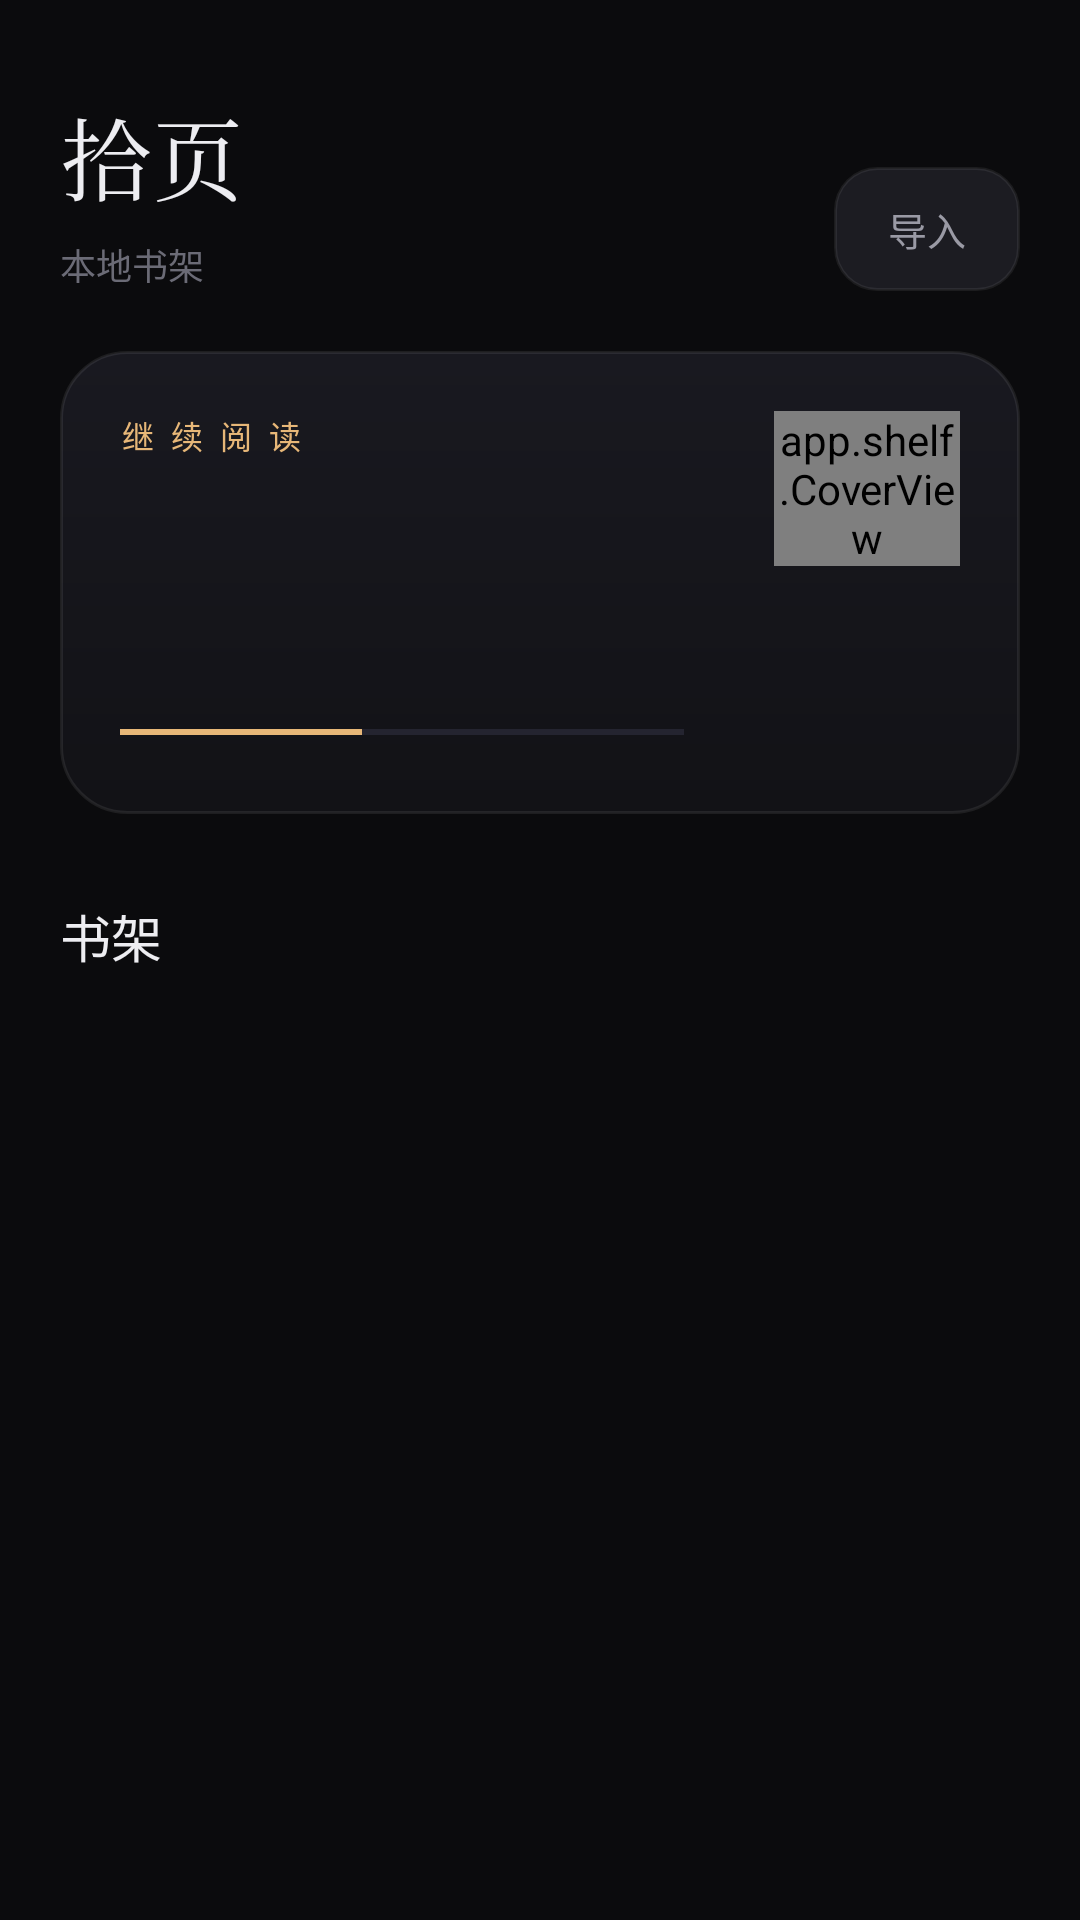

Reconstruct the res/layout file that produces this screen, plus the resources it refers to.
<!-- AndroidManifest.xml: application theme Theme.Shelf -->
<!-- res/layout/shelf_header.xml -->
<?xml version="1.0" encoding="utf-8"?>
<LinearLayout xmlns:android="http://schemas.android.com/apk/res/android"
    android:layout_width="match_parent"
    android:layout_height="wrap_content"
    android:orientation="vertical"
    android:paddingLeft="20dp"
    android:paddingRight="20dp">

    
    <LinearLayout
        android:layout_width="match_parent"
        android:layout_height="wrap_content"
        android:gravity="bottom"
        android:orientation="horizontal"
        android:paddingTop="30dp"
        android:paddingBottom="20dp">

        <LinearLayout
            android:layout_width="0dp"
            android:layout_height="wrap_content"
            android:layout_weight="1"
            android:orientation="horizontal"
            android:gravity="center_vertical">

            <TextView
                android:id="@+id/folderBack"
                android:layout_width="wrap_content"
                android:layout_height="wrap_content"
                android:layout_marginRight="12dp"
                android:background="@drawable/chip_bg"
                android:paddingLeft="14dp"
                android:paddingRight="16dp"
                android:paddingTop="9dp"
                android:paddingBottom="9dp"
                android:text="‹ 书架"
                android:textColor="@color/text2"
                android:textSize="12sp"
                android:visibility="gone" />

            <LinearLayout
                android:layout_width="0dp"
                android:layout_height="wrap_content"
                android:layout_weight="1"
                android:orientation="vertical">

                <TextView
                    android:id="@+id/shelfTitle"
                    android:layout_width="wrap_content"
                    android:layout_height="wrap_content"
                    android:text="@string/app_name"
                    android:textColor="@color/text"
                    android:textSize="30sp"
                    android:letterSpacing="0.02"
                    android:maxLines="1"
                    android:ellipsize="end"
                    android:fontFamily="serif" />

                <TextView
                    android:id="@+id/shelfMeta"
                    android:layout_width="wrap_content"
                    android:layout_height="wrap_content"
                    android:layout_marginTop="6dp"
                    android:text="本地书架"
                    android:textColor="@color/text3"
                    android:textSize="12sp"
                    android:fontFeatureSettings="tnum" />
            </LinearLayout>
        </LinearLayout>

        <TextView
            android:id="@+id/importBtn"
            android:layout_width="wrap_content"
            android:layout_height="wrap_content"
            android:layout_marginLeft="10dp"
            android:background="@drawable/chip_bg"
            android:paddingLeft="18dp"
            android:paddingRight="18dp"
            android:paddingTop="11dp"
            android:paddingBottom="11dp"
            android:text="@string/import_txt"
            android:textColor="@color/text2"
            android:textSize="13sp" />
    </LinearLayout>

    
    <LinearLayout
        android:id="@+id/heroCard"
        android:layout_width="match_parent"
        android:layout_height="wrap_content"
        android:background="@drawable/card_bg"
        android:orientation="horizontal"
        android:padding="20dp"
        android:clickable="true"
        android:focusable="true">

        <LinearLayout
            android:layout_width="0dp"
            android:layout_height="wrap_content"
            android:layout_weight="1"
            android:orientation="vertical">

            <TextView
                android:id="@+id/heroEyebrow"
                android:layout_width="wrap_content"
                android:layout_height="wrap_content"
                android:text="继 续 阅 读"
                android:textColor="@color/accent"
                android:textSize="10.5sp"
                android:letterSpacing="0.14" />

            <TextView
                android:id="@+id/heroTitle"
                android:layout_width="match_parent"
                android:layout_height="wrap_content"
                android:layout_marginTop="10dp"
                android:textColor="@color/text"
                android:textSize="23sp"
                android:fontFamily="serif"
                android:maxLines="2"
                android:ellipsize="end" />

            <TextView
                android:id="@+id/heroSub"
                android:layout_width="match_parent"
                android:layout_height="wrap_content"
                android:layout_marginTop="9dp"
                android:textColor="@color/text2"
                android:textSize="12sp"
                android:maxLines="1"
                android:ellipsize="end" />

            <LinearLayout
                android:layout_width="match_parent"
                android:layout_height="wrap_content"
                android:layout_marginTop="18dp"
                android:gravity="center_vertical"
                android:orientation="horizontal">

                <LinearLayout
                    android:layout_width="0dp"
                    android:layout_height="2dp"
                    android:layout_weight="1"
                    android:orientation="horizontal">

                    <View
                        android:id="@+id/heroFill"
                        android:layout_width="0dp"
                        android:layout_height="match_parent"
                        android:layout_weight="43"
                        android:background="@color/accent" />

                    <View
                        android:id="@+id/heroRest"
                        android:layout_width="0dp"
                        android:layout_height="match_parent"
                        android:layout_weight="57"
                        android:background="#242430" />
                </LinearLayout>

                <TextView
                    android:id="@+id/heroPct"
                    android:layout_width="wrap_content"
                    android:layout_height="wrap_content"
                    android:layout_marginLeft="12dp"
                    android:textColor="@color/accent"
                    android:textSize="11sp"
                    android:fontFeatureSettings="tnum" />
            </LinearLayout>
        </LinearLayout>

        <app.shelf.CoverView
            android:id="@+id/heroCover"
            android:layout_width="62dp"
            android:layout_height="wrap_content"
            android:layout_marginLeft="18dp" />
    </LinearLayout>

    
    <LinearLayout
        android:layout_width="match_parent"
        android:layout_height="wrap_content"
        android:layout_marginTop="28dp"
        android:layout_marginBottom="16dp"
        android:gravity="center_vertical"
        android:orientation="horizontal">

        <TextView
            android:layout_width="0dp"
            android:layout_height="wrap_content"
            android:layout_weight="1"
            android:text="书架"
            android:textColor="@color/text"
            android:textSize="17sp"
            android:fontFamily="sans-serif-medium" />

        <TextView
            android:id="@+id/shelfCount"
            android:layout_width="wrap_content"
            android:layout_height="wrap_content"
            android:textColor="@color/text3"
            android:textSize="12sp"
            android:fontFeatureSettings="tnum" />
    </LinearLayout>
</LinearLayout>
<!-- resources referenced by this layout -->
<resources>
  <color name="accent">#E7B778</color>
  <color name="text">#EDEDF1</color>
  <color name="text2">#9A9AA5</color>
  <color name="text3">#6B6B76</color>
  <!-- drawable card_bg (drawable) -->
  <?xml version="1.0" encoding="utf-8"?>
  <shape xmlns:android="http://schemas.android.com/apk/res/android">
      <gradient
          android:angle="270"
          android:startColor="#191920"
          android:endColor="#121216" />
      <corners android:radius="22dp" />
      <stroke android:width="1dp" android:color="#14FFFFFF" />
  </shape>
  <!-- drawable chip_bg (drawable) -->
  <?xml version="1.0" encoding="utf-8"?>
  <shape xmlns:android="http://schemas.android.com/apk/res/android">
      <solid android:color="#1C1C22" />
      <corners android:radius="14dp" />
      <stroke android:width="1dp" android:color="#12FFFFFF" />
  </shape>
  <string name="app_name">拾页</string>
  <string name="import_txt">导入</string>
  <style name="Theme.Shelf" parent="@android:style/Theme.Material.NoActionBar">
          <item name="android:windowBackground">@color/bg0</item>
          <item name="android:statusBarColor">@color/bg0</item>
          <item name="android:navigationBarColor">@color/bg0</item>
          <item name="android:windowLightStatusBar">false</item>
          <item name="android:textColorPrimary">@color/text</item>
          <item name="android:colorAccent">@color/accent</item>
      </style>
  <color name="bg0">#0B0B0D</color>
</resources>
